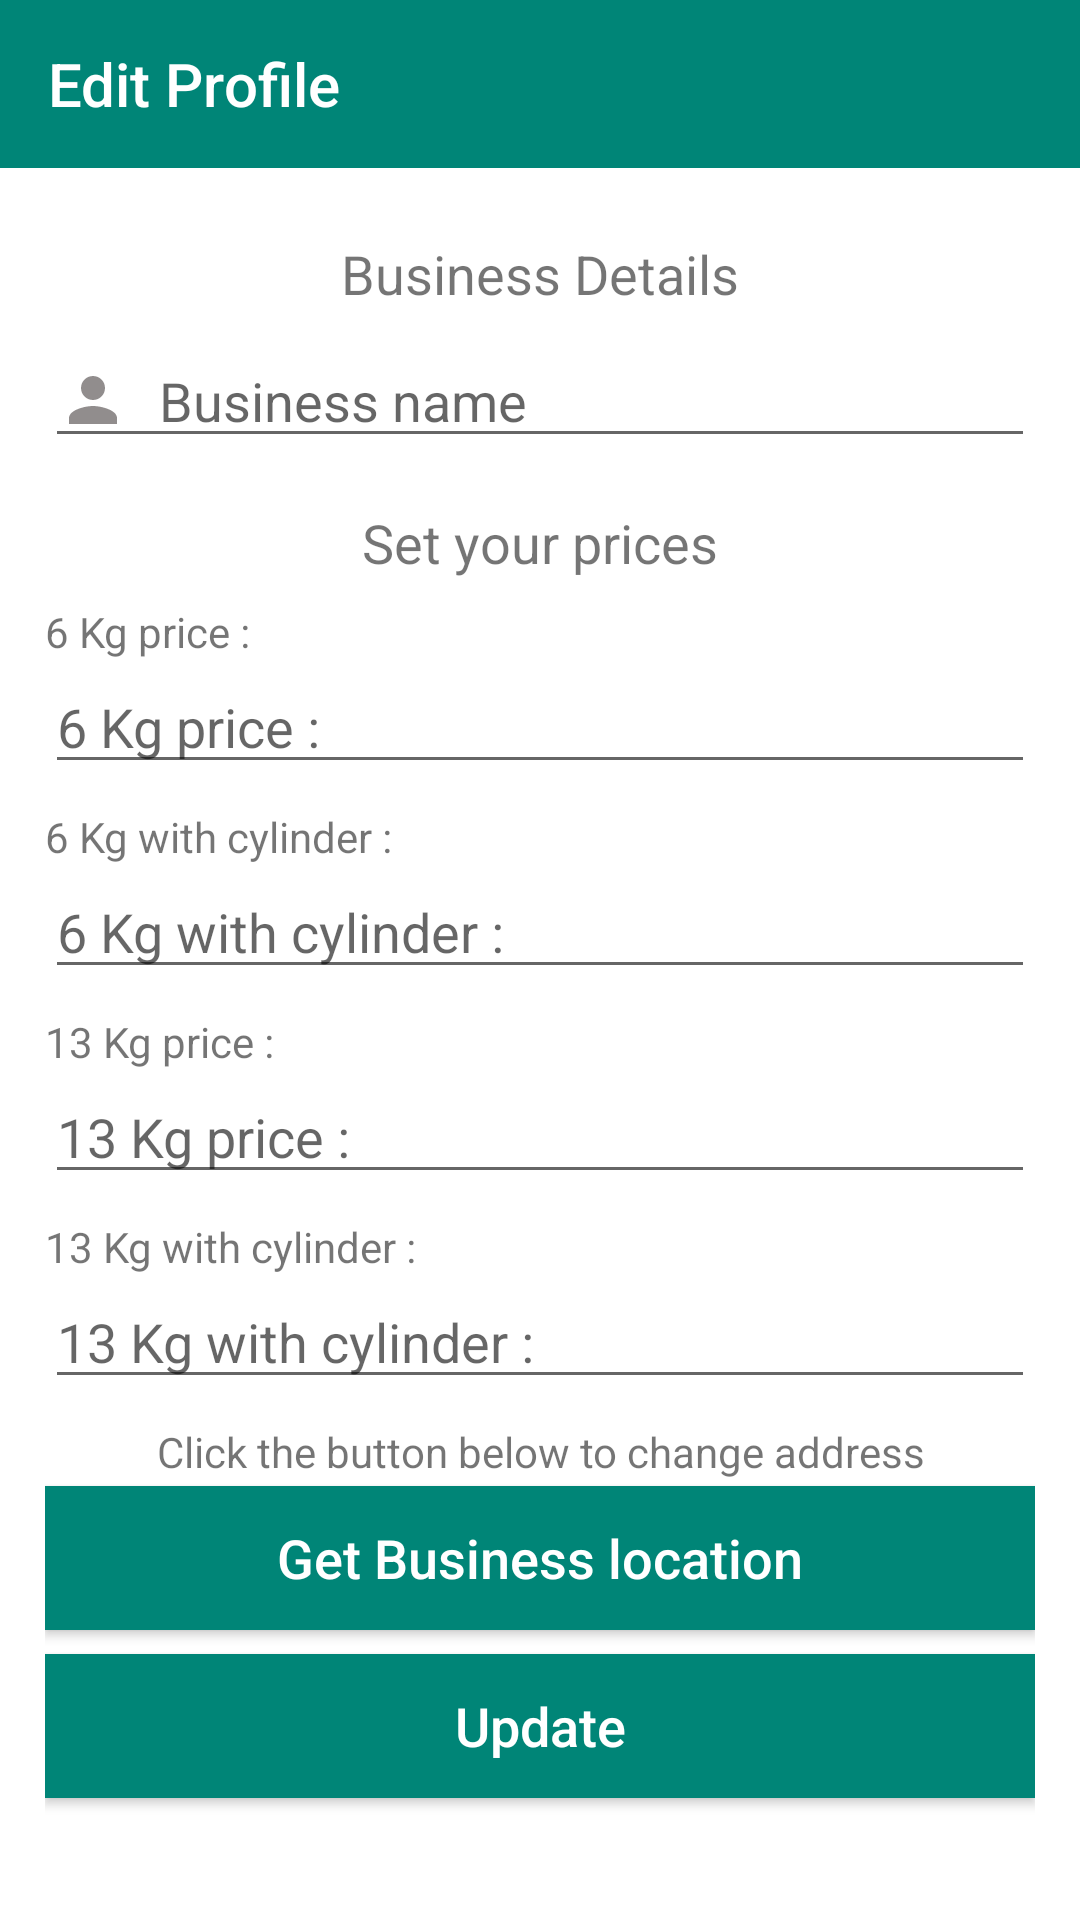

The Android layout XML behind this screen, and the referenced resources:
<!-- AndroidManifest.xml: application theme AppTheme -->
<!-- res/layout/activity_edit_profile.xml -->
<?xml version="1.0" encoding="utf-8"?>
<LinearLayout xmlns:android="http://schemas.android.com/apk/res/android"
    xmlns:app="http://schemas.android.com/apk/res-auto"
    xmlns:tools="http://schemas.android.com/tools"
    android:orientation="vertical"
    android:layout_width="match_parent"
    android:layout_height="match_parent"
    android:background="@color/white"
    tools:context=".ui.EditProfile">

    <android.support.v7.widget.Toolbar
        android:id="@+id/toolbar"
        android:layout_width="match_parent"
        android:layout_height="?attr/actionBarSize"
        app:title="@string/edit_profile"
        app:titleTextColor="@color/white"
        android:background="@color/colorPrimary"/>

    <ScrollView
        android:layout_width="match_parent"
        android:layout_height="match_parent">

        <LinearLayout
            android:layout_width="match_parent"
            android:layout_height="wrap_content"
            android:orientation="vertical"
            android:padding="15dp">

            <TextView
                android:layout_width="wrap_content"
                android:layout_height="wrap_content"
                android:layout_gravity="center_horizontal"
                android:text="@string/business_details"
                android:textSize="18sp"
                android:layout_margin="8dp"/>

            <EditText
                android:id="@+id/business_name"
                android:layout_width="match_parent"
                android:layout_height="wrap_content"
                android:drawableStart="@drawable/person_black_24dp"
                android:drawablePadding="10dp"
                android:hint="@string/name"
                android:inputType="text"
                android:layout_marginBottom="8dp"/>

            <TextView
                android:layout_width="wrap_content"
                android:layout_height="wrap_content"
                android:layout_gravity="center_horizontal"
                android:layout_margin="8dp"
                android:text="@string/set_your_prices"
                android:textSize="18sp" />

            <TextView
                android:layout_width="wrap_content"
                android:layout_height="wrap_content"
                android:text="@string/_6_kg_price"
                android:textSize="14sp"/>

            <EditText
                android:id="@+id/six_kg_price"
                android:layout_width="match_parent"
                android:layout_height="wrap_content"
                android:layout_marginBottom="8dp"
                android:hint="@string/_6_kg_price"
                android:inputType="number" />

            <TextView
                android:layout_width="wrap_content"
                android:layout_height="wrap_content"
                android:text="@string/_6_kg_with_cylinder"
                android:textSize="14sp" />

            <EditText
                android:id="@+id/complete_six_kg_price"
                android:layout_width="match_parent"
                android:layout_height="wrap_content"
                android:layout_marginBottom="8dp"
                android:hint="@string/_6_kg_with_cylinder"
                android:inputType="number" />

            <TextView
                android:layout_width="wrap_content"
                android:layout_height="wrap_content"
                android:text="@string/_13_kg_price"
                android:textSize="14sp" />

            <EditText
                android:id="@+id/thirteen_kg_price"
                android:layout_width="match_parent"
                android:layout_height="wrap_content"
                android:layout_marginBottom="8dp"
                android:hint="@string/_13_kg_price"
                android:inputType="number" />

            <TextView
                android:layout_width="wrap_content"
                android:layout_height="wrap_content"
                android:text="@string/_13_kg_with_cylinder"
                android:textSize="14sp" />


            <EditText
                android:id="@+id/complete_thirteen_kg_price"
                android:layout_width="match_parent"
                android:layout_height="wrap_content"
                android:layout_marginBottom="8dp"
                android:hint="@string/_13_kg_with_cylinder"
                android:inputType="number" />

            <TextView
                android:layout_width="match_parent"
                android:layout_height="wrap_content"
                android:text="@string/click_to_change_address"
                android:textSize="14sp"
                android:layout_marginBottom="2dp"
                android:gravity="center_horizontal"/>

            <Button
                android:id="@+id/fetch_location"
                android:layout_width="match_parent"
                android:layout_height="wrap_content"
                android:layout_marginBottom="8dp"
                android:text="@string/get_business_location"
                android:textSize="18sp"
                android:textColor="@color/white"
                android:textAllCaps="false"
                android:background="@color/colorPrimary"/>

            <Button
                android:id="@+id/update"
                android:layout_width="match_parent"
                android:layout_height="wrap_content"
                android:layout_marginBottom="8dp"
                android:text="@string/update"
                android:textSize="18sp"
                android:textColor="@color/white"
                android:textAllCaps="false"
                android:background="@color/colorPrimary"/>

        </LinearLayout>

    </ScrollView>

</LinearLayout>
<!-- resources referenced by this layout -->
<resources>
  <color name="colorPrimary">#008577</color>
  <color name="white">#ffffff</color>
  <!-- drawable person_black_24dp (drawable) -->
  <vector android:height="24dp" android:tint="#918d8d"
      android:viewportHeight="24.0" android:viewportWidth="24.0"
      android:width="24dp" xmlns:android="http://schemas.android.com/apk/res/android">
      <path android:fillColor="#FF000000" android:pathData="M12,12c2.21,0 4,-1.79 4,-4s-1.79,-4 -4,-4 -4,1.79 -4,4 1.79,4 4,4zM12,14c-2.67,0 -8,1.34 -8,4v2h16v-2c0,-2.66 -5.33,-4 -8,-4z"/>
  </vector>
  <string name="_13_kg_price">13 Kg price :</string>
  <string name="_13_kg_with_cylinder">13 Kg with cylinder :</string>
  <string name="_6_kg_price">6 Kg price :</string>
  <string name="_6_kg_with_cylinder">6 Kg with cylinder :</string>
  <string name="business_details">Business Details</string>
  <string name="click_to_change_address">Click the button below to change address</string>
  <string name="edit_profile">Edit Profile</string>
  <string name="get_business_location">Get Business location</string>
  <string name="name">Business name</string>
  <string name="set_your_prices">Set your prices</string>
  <string name="update">Update</string>
  <style name="AppTheme" parent="Theme.AppCompat.Light.NoActionBar">
          
          <item name="colorPrimary">@color/colorPrimary</item>
          <item name="colorPrimaryDark">@color/colorPrimaryDark</item>
          <item name="colorAccent">@color/colorAccent</item>
          <item name="android:windowActionBar">false</item>
          <item name="android:statusBarColor" tools:targetApi="lollipop">@color/colorPrimaryDark</item>
          <item name="android:windowBackground">@color/colorPrimary</item>
      </style>
  <color name="colorPrimaryDark">#00574B</color>
  <color name="colorAccent">#D81B60</color>
</resources>
